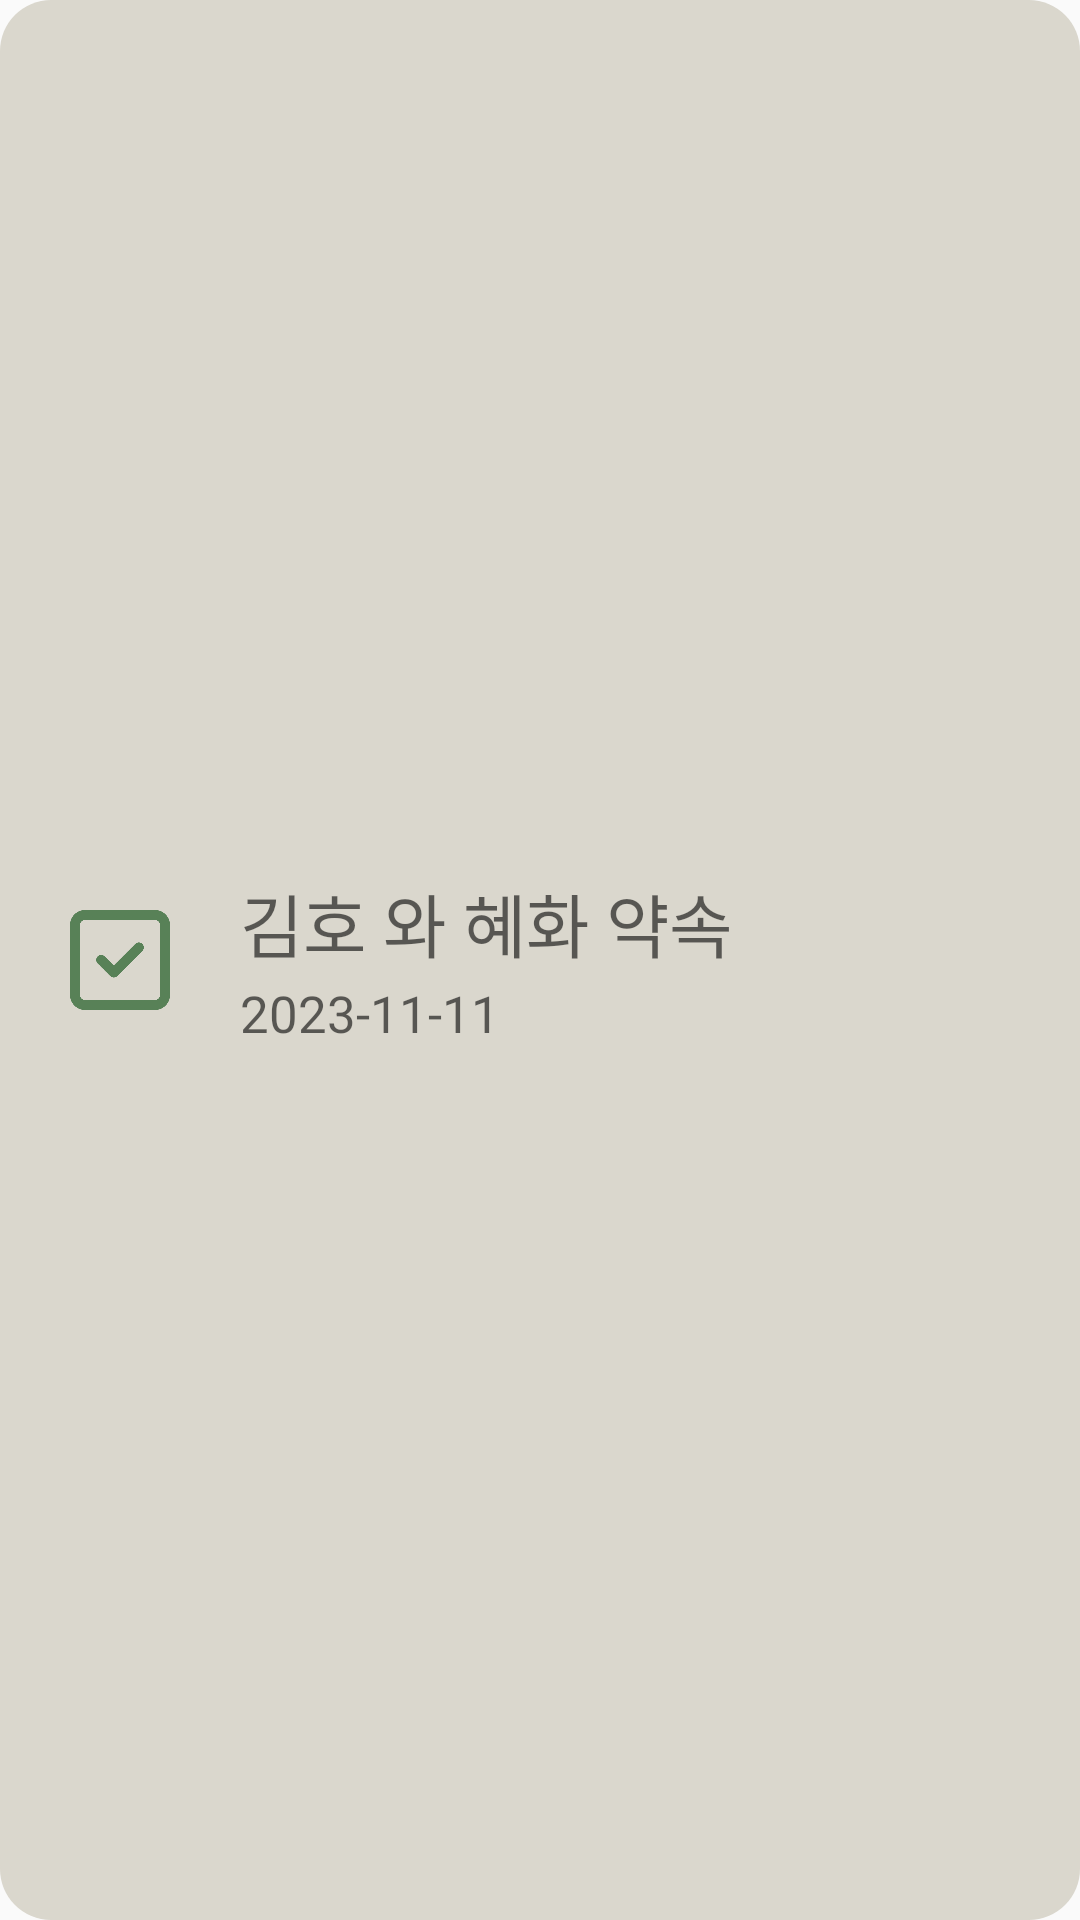

Android layout source for this screen:
<!-- AndroidManifest.xml: application theme Theme.TTuBuckTTuBuck -->
<!-- res/layout/fragment_todo.xml -->
<?xml version="1.0" encoding="utf-8"?>
<LinearLayout xmlns:android="http://schemas.android.com/apk/res/android"
    android:layout_width="match_parent"
    android:layout_height="100dp"
    android:layout_marginHorizontal="10dp"
    android:layout_marginVertical="7dp"
    android:background="@drawable/todo_item_box"
    android:gravity="center_vertical"
    android:orientation="horizontal">

    <ImageView
        android:id="@+id/todoChk"
        android:layout_width="40dp"
        android:layout_height="40dp"
        android:layout_gravity="center"
        android:layout_marginLeft="20dp"
        android:background="@drawable/todo_chk_btn"
        android:scaleType="fitCenter" />

    <LinearLayout
        android:layout_width="200dp"
        android:layout_height="wrap_content"
        android:layout_marginLeft="20dp"
        android:orientation="vertical">

        <TextView
            android:id="@+id/title"
            android:layout_width="wrap_content"
            android:layout_height="wrap_content"
            android:hint="김호 와 혜화 약속"
            android:textColor="@color/black"
            android:textSize="23dp" />

        <TextView
            android:id="@+id/date"
            android:layout_width="wrap_content"
            android:layout_height="wrap_content"
            android:layout_marginTop="2dp"
            android:hint="2023-11-11"
            android:textColor="@color/black"
            android:textSize="17dp" />
    </LinearLayout>

</LinearLayout>
<!-- resources referenced by this layout -->
<resources>
  <color name="black">#FF000000</color>
  <!-- drawable todo_chk_btn (drawable) -->
  <?xml version="1.0" encoding="utf-8"?>
  <selector xmlns:android="http://schemas.android.com/apk/res/android">
      <item android:state_selected="false"
          android:drawable="@drawable/check" />
  
      <item android:state_selected="true"
          android:drawable="@drawable/checked"/>
  </selector>
  <!-- drawable todo_item_box (drawable) -->
  <?xml version="1.0" encoding="utf-8"?>
  <shape xmlns:android="http://schemas.android.com/apk/res/android" android:shape="rectangle">
      <solid android:color="@color/first" />
      <corners android:radius="17dp" />
  </shape>
  <style name="Theme.TTuBuckTTuBuck" parent="Theme.AppCompat.DayNight.NoActionBar">
          
           <item name="colorPrimary">@color/app_theme</item>
      </style>
  <!-- drawable check: png bitmap (drawable, 15742 bytes) -->
  <!-- drawable checked: png bitmap (drawable, 13190 bytes) -->
  <color name="first">#DAD7CD</color>
  <color name="app_theme">#588157</color>
</resources>
